Photos from the image-classification dataset "split" in the GitHub repository f-10na/follow_yellow. Its 3 classes are: left, right, straight.

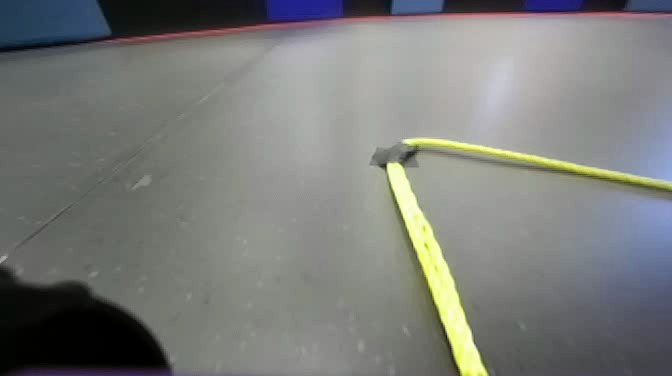
Label: straight

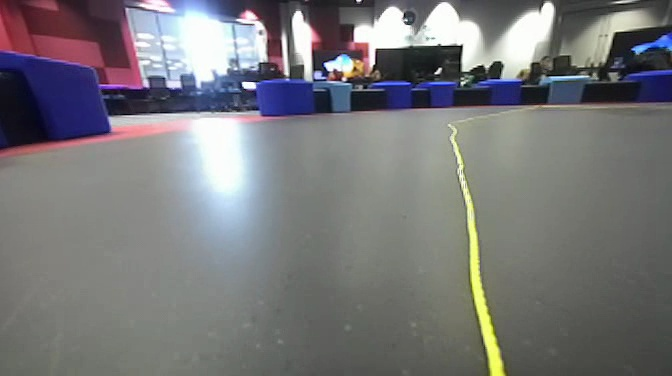
Label: right

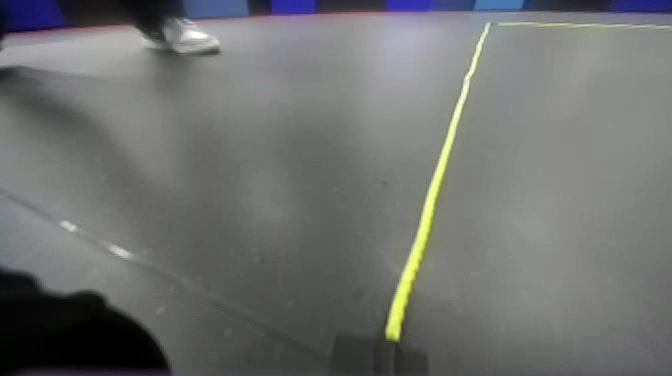
Label: right

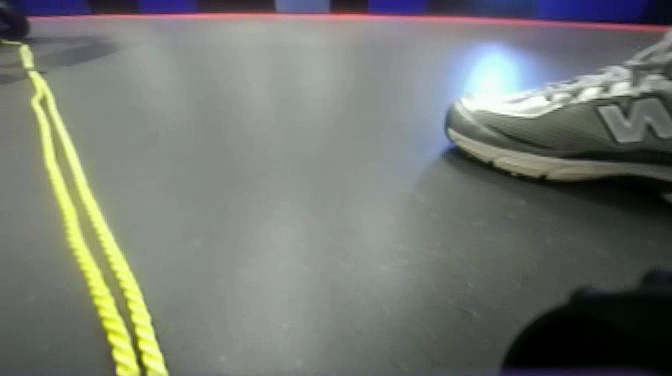
Label: left

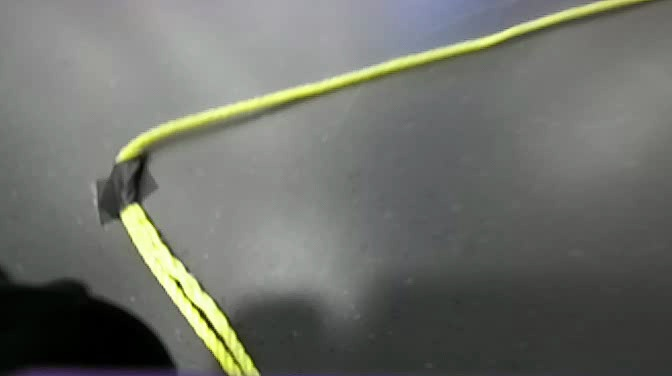
Label: left

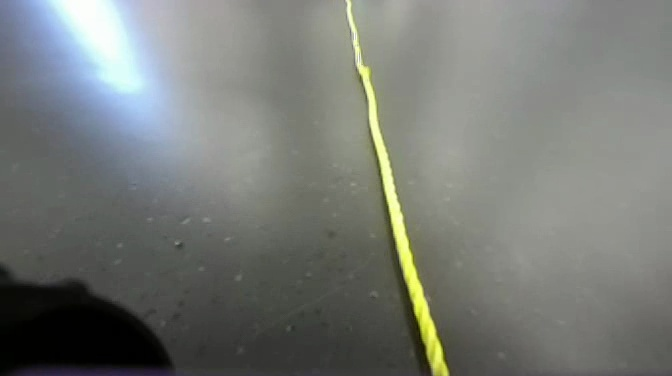
Label: straight
